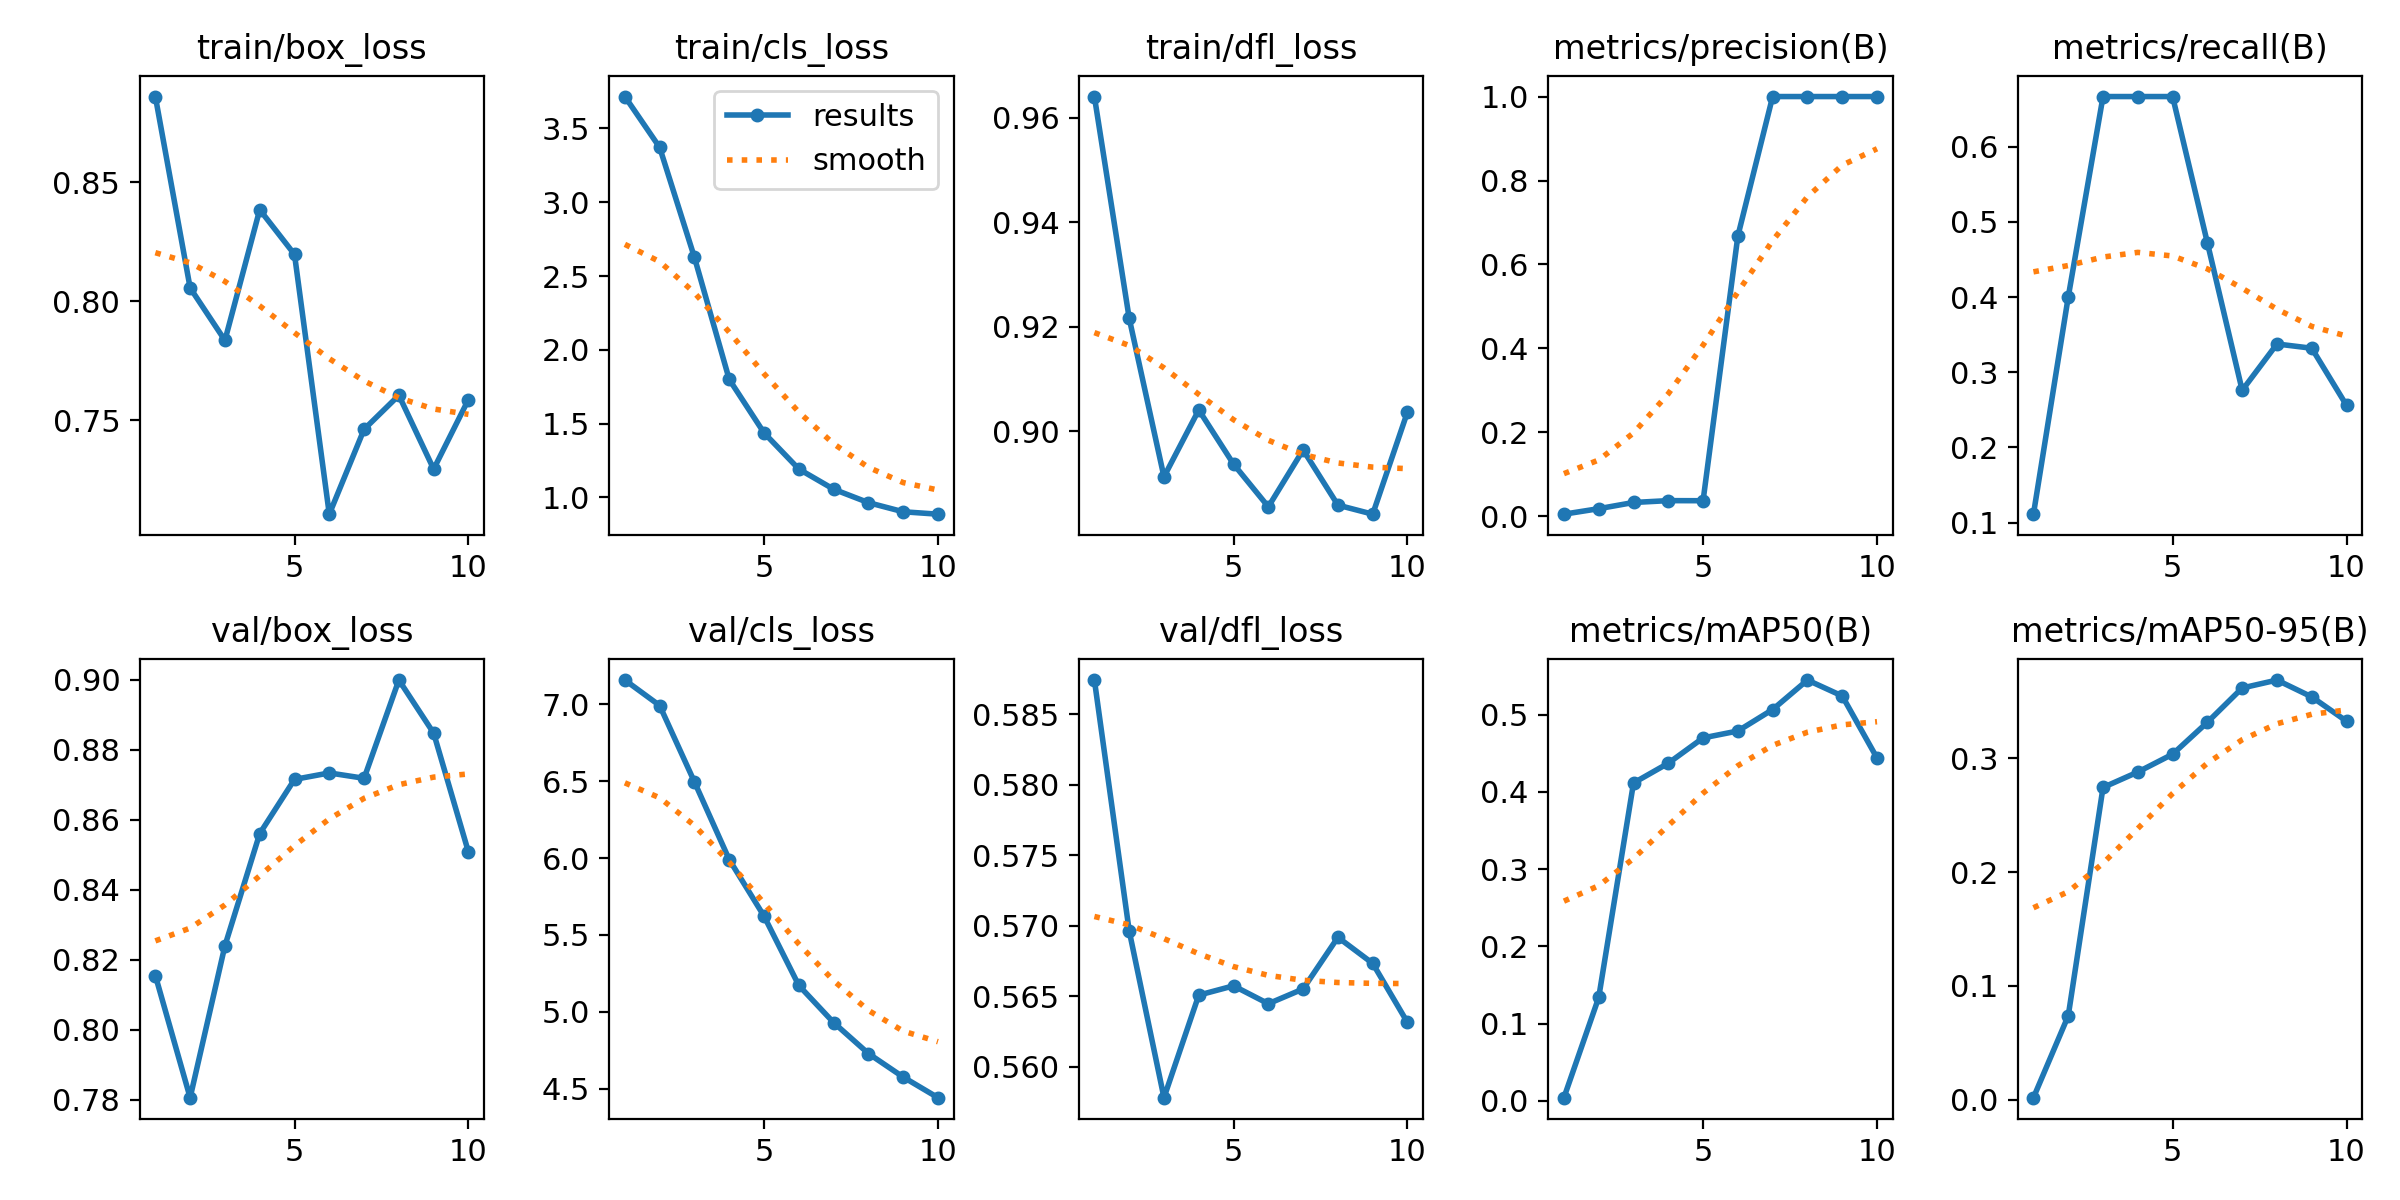

The data file committed next to this chart (first rows):
epoch, train/box_loss, train/cls_loss, train/dfl_loss, metrics/precision(B), metrics/recall(B), metrics/mAP50(B), metrics/mAP50-95(B), val/box_loss, val/cls_loss, val/dfl_loss, lr/pg0, lr/pg1, lr/pg2
1, 0.8859, 3.716, 0.964, 0.00516, 0.1111, 0.00412, 0.00195, 0.8155, 7.157, 0.5874, 4.287e-05, 4.287e-05, 4.287e-05
2, 0.8056, 3.372, 0.9216, 0.01823, 0.4, 0.1338, 0.07381, 0.7805, 6.992, 0.5696, 9.0127e-05, 9.0127e-05, 9.0127e-05
3, 0.7836, 2.626, 0.8913, 0.03301, 0.6667, 0.4115, 0.2743, 0.824, 6.495, 0.5578, 0.0001261, 0.0001261, 0.0001261
4, 0.8384, 1.799, 0.9041, 0.03742, 0.6667, 0.4371, 0.2878, 0.856, 5.99, 0.5651, 0.0001507, 0.0001507, 0.0001507
5, 0.8196, 1.437, 0.8938, 0.03721, 0.6667, 0.4698, 0.3035, 0.8715, 5.622, 0.5657, 0.000164, 0.000164, 0.000164
6, 0.7107, 1.192, 0.8856, 0.6679, 0.4721, 0.4788, 0.3315, 0.8734, 5.171, 0.5645, 0.000166, 0.000166, 0.000166
7, 0.7463, 1.055, 0.8965, 1, 0.2759, 0.5066, 0.3616, 0.8718, 4.93, 0.5655, 0.0001567, 0.0001567, 0.0001567
8, 0.7605, 0.9638, 0.8859, 1, 0.3375, 0.5447, 0.3686, 0.8999, 4.729, 0.5692, 0.000136, 0.000136, 0.000136
9, 0.7296, 0.9018, 0.8842, 1, 0.3318, 0.5241, 0.3538, 0.8847, 4.576, 0.5673, 0.000104, 0.000104, 0.000104
10, 0.7588, 0.8855, 0.9037, 1, 0.2558, 0.4438, 0.3325, 0.8508, 4.442, 0.5632, 6.0747e-05, 6.0747e-05, 6.0747e-05
